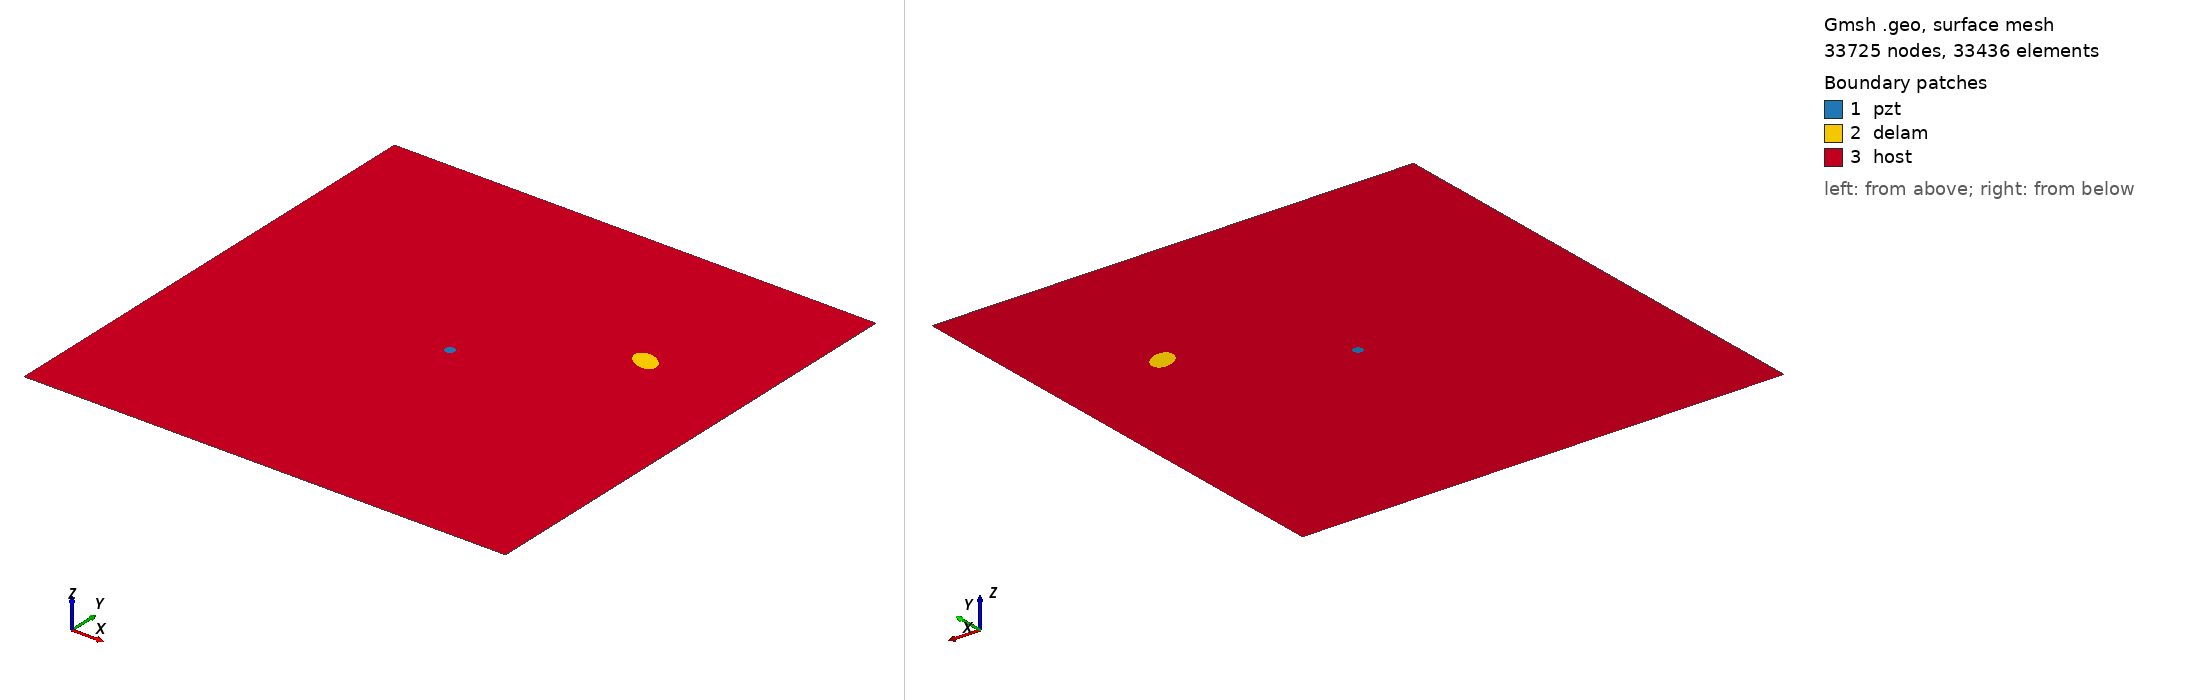

Gmsh geometry script, surface-meshed: 33725 nodes, 33436 surface elements. Boundary patches (legend numbers): 1 pzt, 2 delam, 3 host. Left view from above one corner, right view from below the opposite corner. Legend entries are the model's physical surfaces. The drawing asked Gmsh for element sizes between 1% and 20% of the model's largest extent; the script's own settings can give other sizes.

=== m2_152_delam1_position_no_68_a_15mm_b_10mm_angle_150.geo (drawn) ===
SetFactory("OpenCASCADE");
L=0.500000; 
W=0.500000; 
a=0.015000; 
b=0.010000; 
x=0.388889; 
y=0.333333; 
alpha=0.833333 *Pi; 
r=0.005000; 
xpzt=0.250000; 
ypzt=0.250000; 
//+
Point(1) = {0, 0, 0, 1.0};
//+
Point(2) = {L, 0, 0, 1.0};
//+
Point(3) = {L, W, 0, 1.0};
//+
Point(4) = {0, W, 0, 1.0};
//+
Line(1) = {1, 2};
//+
Line(2) = {2, 3};
//+
Line(3) = {3, 4};
//+
Line(4) = {4, 1};
//+
Circle(5) = {xpzt, ypzt, -0, r, 0, 2*Pi};
//+
Ellipse(6) = {x, y, -0, a, b, 0, 2*Pi};
//+
Rotate {{0, 0, 1}, {x, y, 0}, alpha} {
  Curve{6}; 
}
//+
Curve Loop(1) = {4, 1, 2, 3};
//+
Curve Loop(2) = {6};
//+
Curve Loop(3) = {5};
//+
Curve Loop(4) = {6};
//+
Curve Loop(5) = {5};
//+
Plane Surface(1) = {5};
//+
Plane Surface(2) = {4};
//+
Plane Surface(3) = {1, 2, 3};
//+
Point(9) = {xpzt, ypzt, 0, 1.0};
//+
Point{9} In Surface {1};// mesh node at centre of pzt
//+
Physical Surface("pzt") = {1};
//+
Physical Surface("delam") = {2};
//+
Physical Surface("host") = {3};

Mesh.Algorithm = 6; // Frontal
Mesh.CharacteristicLengthFactor = 0.070000;
Mesh.CharacteristicLengthMin = 0.001000;
Mesh.CharacteristicLengthMax = 0.200000;
Mesh.RecombineAll = 1; // Apply recombination algorithm
Mesh.SubdivisionAlgorithm = 1; // 1: all quadrangles
Mesh.Smoothing = 1;
